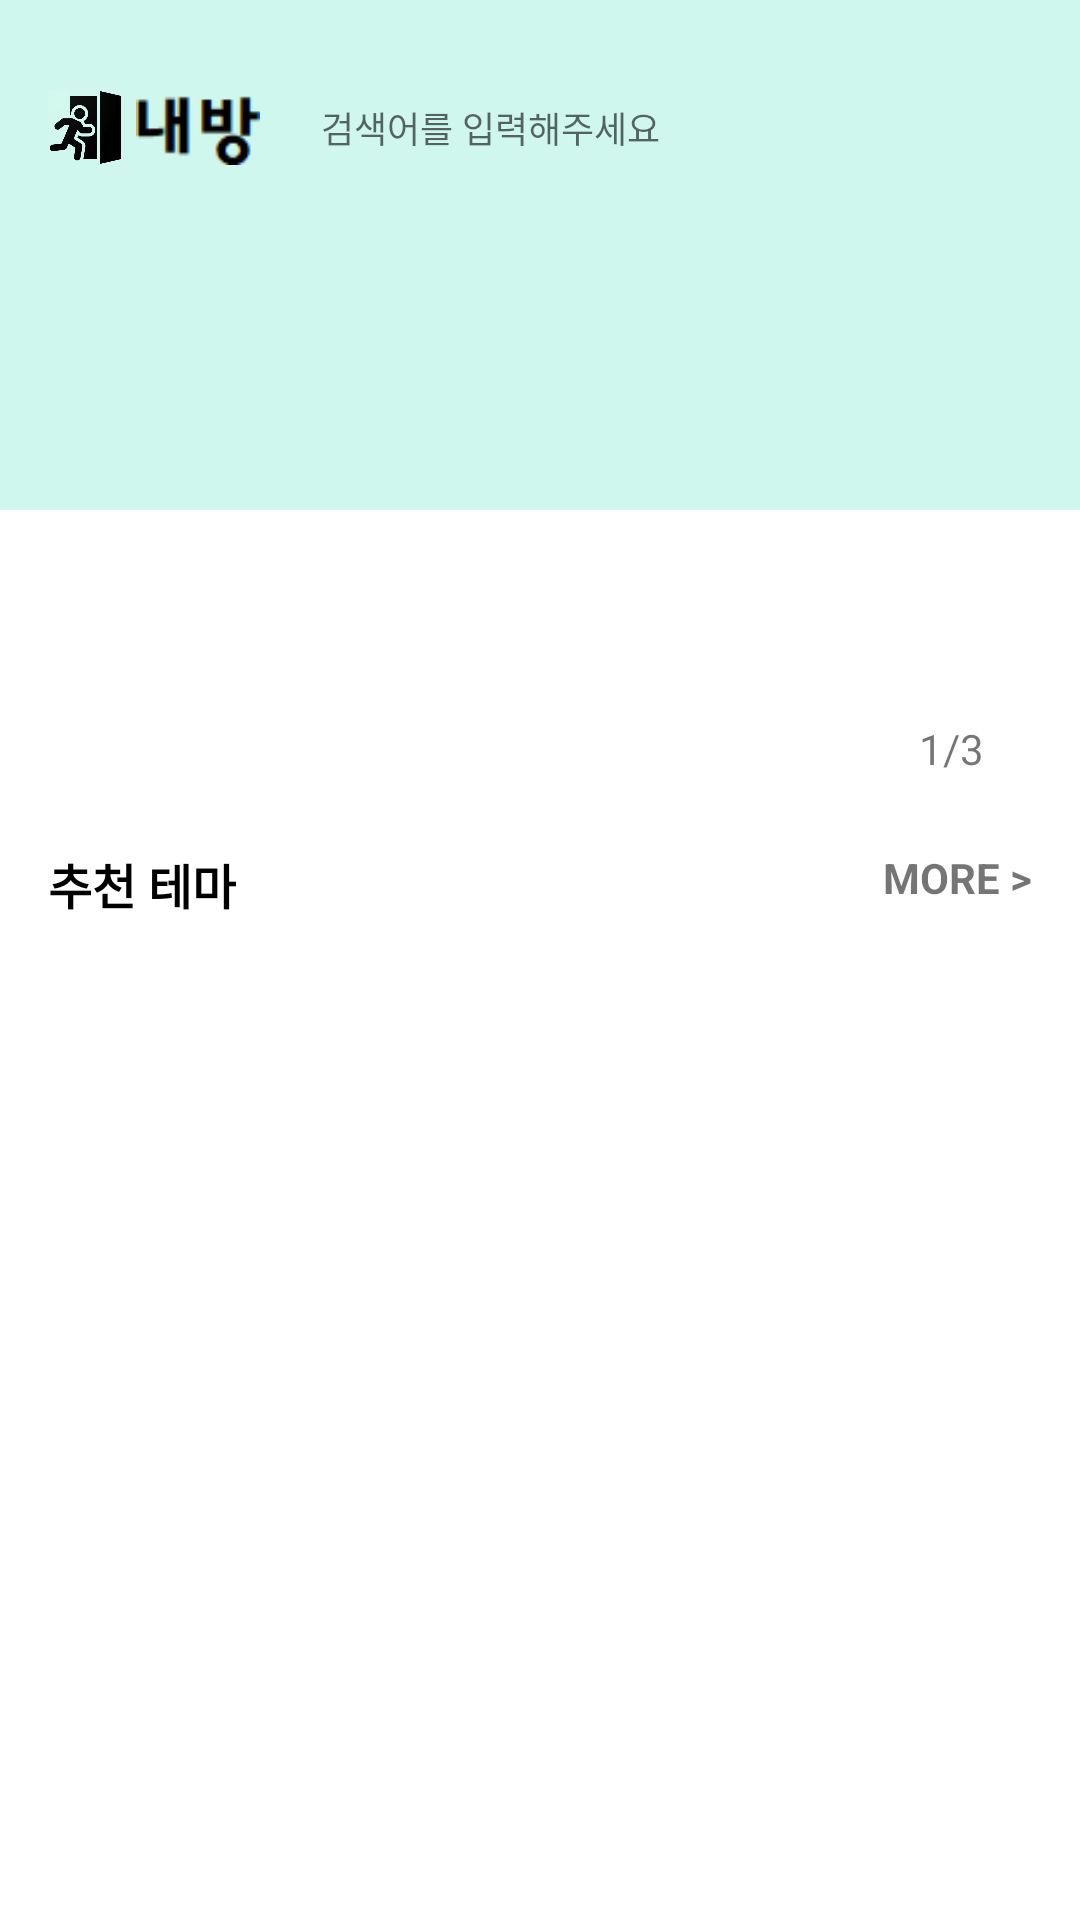

Produce the Android XML layout that renders to this screen, including the resource entries it uses.
<!-- AndroidManifest.xml: application theme Theme.MyRoomEscapeApp -->
<!-- res/layout/fragment_home.xml -->
<?xml version="1.0" encoding="utf-8"?>
<androidx.constraintlayout.widget.ConstraintLayout xmlns:android="http://schemas.android.com/apk/res/android"
    xmlns:app="http://schemas.android.com/apk/res-auto"
    xmlns:tools="http://schemas.android.com/tools"
    android:layout_width="match_parent"
    android:layout_height="match_parent"
    tools:context=".MainActivity">

    <androidx.core.widget.NestedScrollView
        android:id="@+id/scrollView"
        android:layout_width="0dp"
        android:layout_height="0dp"
        app:layout_constraintBottom_toBottomOf="parent"
        app:layout_constraintEnd_toEndOf="parent"
        app:layout_constraintHorizontal_bias="0.0"
        app:layout_constraintStart_toStartOf="parent"
        app:layout_constraintTop_toTopOf="parent"
        app:layout_constraintVertical_bias="0.0">

        <androidx.constraintlayout.widget.ConstraintLayout
            android:layout_width="match_parent"
            android:layout_height="wrap_content">

            <androidx.constraintlayout.widget.ConstraintLayout
                android:id="@+id/constraintLayout2"
                android:layout_width="match_parent"
                android:layout_height="170dp"
                android:background="#CFF7ED"
                app:layout_constraintEnd_toEndOf="parent"
                app:layout_constraintStart_toStartOf="parent"
                app:layout_constraintTop_toTopOf="parent">

            </androidx.constraintlayout.widget.ConstraintLayout>

            <androidx.recyclerview.widget.RecyclerView
                android:id="@+id/gridRecyclerView"
                android:layout_width="0dp"
                android:layout_height="wrap_content"
                android:layout_marginStart="16dp"
                android:layout_marginTop="16dp"
                android:layout_marginEnd="16dp"
                android:background="@drawable/rectangle_all_corner_radius"
                android:nestedScrollingEnabled="false"
                android:padding="10dp"
                app:layout_constraintEnd_toEndOf="parent"
                app:layout_constraintStart_toStartOf="parent"
                app:layout_constraintTop_toBottomOf="@+id/constraintLayout" />

            <androidx.constraintlayout.widget.ConstraintLayout
                android:id="@+id/constraintLayout"
                android:layout_width="0dp"
                android:layout_height="wrap_content"
                android:layout_marginStart="16dp"
                android:layout_marginTop="20dp"
                android:layout_marginEnd="16dp"
                app:layout_constraintEnd_toEndOf="parent"
                app:layout_constraintStart_toStartOf="parent"
                app:layout_constraintTop_toTopOf="parent">

                <ImageView
                    android:id="@+id/imageView2"
                    android:layout_width="25dp"
                    android:layout_height="25dp"
                    android:layout_marginTop="10dp"
                    android:layout_marginBottom="10dp"
                    app:layout_constraintBottom_toBottomOf="parent"
                    app:layout_constraintStart_toStartOf="parent"
                    app:layout_constraintTop_toTopOf="parent"
                    app:srcCompat="@drawable/icon" />

                <View
                    android:id="@+id/view1"
                    android:layout_width="0dp"
                    android:layout_height="30dp"
                    android:layout_marginStart="8dp"
                    android:layout_marginEnd="8dp"
                    android:background="@drawable/rectangle_all_corner_radius"
                    android:ems="10"
                    app:layout_constraintBottom_toBottomOf="parent"
                    app:layout_constraintEnd_toStartOf="@+id/likeButton"
                    app:layout_constraintStart_toEndOf="@+id/imageView"
                    app:layout_constraintTop_toTopOf="parent" />

                <EditText
                    android:id="@+id/searchEditText"
                    android:layout_width="0dp"
                    android:layout_height="0dp"
                    android:layout_marginStart="8dp"
                    android:layout_marginEnd="8dp"
                    android:background="@null"
                    android:ems="10"
                    android:hint="검색어를 입력해주세요"
                    android:textSize="12sp"
                    app:layout_constraintBottom_toBottomOf="@+id/view1"
                    app:layout_constraintEnd_toEndOf="@+id/view1"
                    app:layout_constraintStart_toStartOf="@+id/view1"
                    app:layout_constraintTop_toTopOf="@+id/view1" />

                <ImageView
                    android:id="@+id/imageView"
                    android:layout_width="50dp"
                    android:layout_height="25dp"
                    android:layout_marginTop="10dp"
                    android:layout_marginBottom="10dp"
                    android:background="#CFF7ED"
                    app:layout_constraintBottom_toBottomOf="parent"
                    app:layout_constraintStart_toEndOf="@+id/imageView2"
                    app:layout_constraintTop_toTopOf="parent"
                    app:srcCompat="@drawable/myroom" />

                <ImageView
                    android:id="@+id/likeButton"
                    android:layout_width="30dp"
                    android:layout_height="30dp"
                    android:background="@drawable/rectangle_all_corner_radius"
                    app:layout_constraintBottom_toBottomOf="parent"
                    app:layout_constraintEnd_toEndOf="parent"
                    app:layout_constraintTop_toTopOf="parent"
                    app:srcCompat="@drawable/heart" />

            </androidx.constraintlayout.widget.ConstraintLayout>

            <androidx.viewpager2.widget.ViewPager2
                android:id="@+id/viewPager2"
                android:layout_width="0dp"
                android:layout_height="150dp"
                android:layout_marginStart="16dp"
                android:layout_marginTop="16dp"
                android:layout_marginEnd="16dp"
                android:background="@drawable/rectangle_all_corner_radius"
                app:layout_constraintEnd_toEndOf="parent"
                app:layout_constraintStart_toStartOf="parent"
                app:layout_constraintTop_toBottomOf="@+id/gridRecyclerView" />

            <TextView
                android:id="@+id/textView2"
                android:layout_width="wrap_content"
                android:layout_height="wrap_content"
                android:layout_marginEnd="32dp"
                android:layout_marginBottom="8dp"
                android:text="/3"
                app:layout_constraintBottom_toBottomOf="@+id/viewPager2"
                app:layout_constraintEnd_toEndOf="parent" />

            <TextView
                android:id="@+id/tv_page_number"
                android:layout_width="wrap_content"
                android:layout_height="wrap_content"
                android:layout_marginBottom="8dp"
                android:text="1"
                app:layout_constraintBottom_toBottomOf="@+id/viewPager2"
                app:layout_constraintEnd_toStartOf="@+id/textView2" />

            <androidx.recyclerview.widget.RecyclerView
                android:id="@+id/recommendedThemeRecyclerView"
                android:layout_width="match_parent"
                android:layout_height="match_parent"
                android:layout_marginStart="16dp"
                android:layout_marginTop="16dp"
                android:layout_marginEnd="16dp"
                android:layout_marginBottom="16dp"
                app:layout_constraintBottom_toBottomOf="parent"
                app:layout_constraintEnd_toEndOf="parent"
                app:layout_constraintStart_toStartOf="parent"
                app:layout_constraintTop_toBottomOf="@+id/textView5" />

            <TextView
                android:id="@+id/textView5"
                android:layout_width="wrap_content"
                android:layout_height="wrap_content"
                android:layout_marginStart="16dp"
                android:layout_marginTop="16dp"
                android:text="추천 테마"
                android:textColor="@color/black"
                android:textSize="16sp"
                android:textStyle="bold"
                app:layout_constraintStart_toStartOf="parent"
                app:layout_constraintTop_toBottomOf="@+id/viewPager2" />

            <TextView
                android:id="@+id/textView11"
                android:layout_width="wrap_content"
                android:layout_height="wrap_content"
                android:layout_marginTop="16dp"
                android:layout_marginEnd="16dp"
                android:text="MORE >"
                android:textStyle="bold"
                app:layout_constraintEnd_toEndOf="parent"
                app:layout_constraintTop_toBottomOf="@+id/viewPager2" />

        </androidx.constraintlayout.widget.ConstraintLayout>
    </androidx.core.widget.NestedScrollView>
</androidx.constraintlayout.widget.ConstraintLayout>
<!-- resources referenced by this layout -->
<resources>
  <color name="black">#FF000000</color>
  <!-- drawable icon: png bitmap (drawable, 60521 bytes) -->
  <!-- drawable myroom: png bitmap (drawable, 545 bytes) -->
  <style name="Theme.MyRoomEscapeApp" parent="Theme.MaterialComponents.DayNight.NoActionBar">
          
          <item name="colorPrimary">@color/purple_500</item>
          <item name="colorPrimaryVariant">@color/purple_700</item>
          <item name="colorOnPrimary">@color/white</item>
          
          <item name="colorSecondary">@color/teal_200</item>
          <item name="colorSecondaryVariant">@color/teal_700</item>
          <item name="colorOnSecondary">@color/black</item>
          
          <item name="android:windowLightStatusBar">true</item>
          <item name="android:statusBarColor">#CFF7ED</item>
          
      </style>
  <color name="purple_500">#FF6200EE</color>
  <color name="purple_700">#FF3700B3</color>
  <color name="white">#FFFFFFFF</color>
  <color name="teal_200">#FF03DAC5</color>
  <color name="teal_700">#FF018786</color>
</resources>
